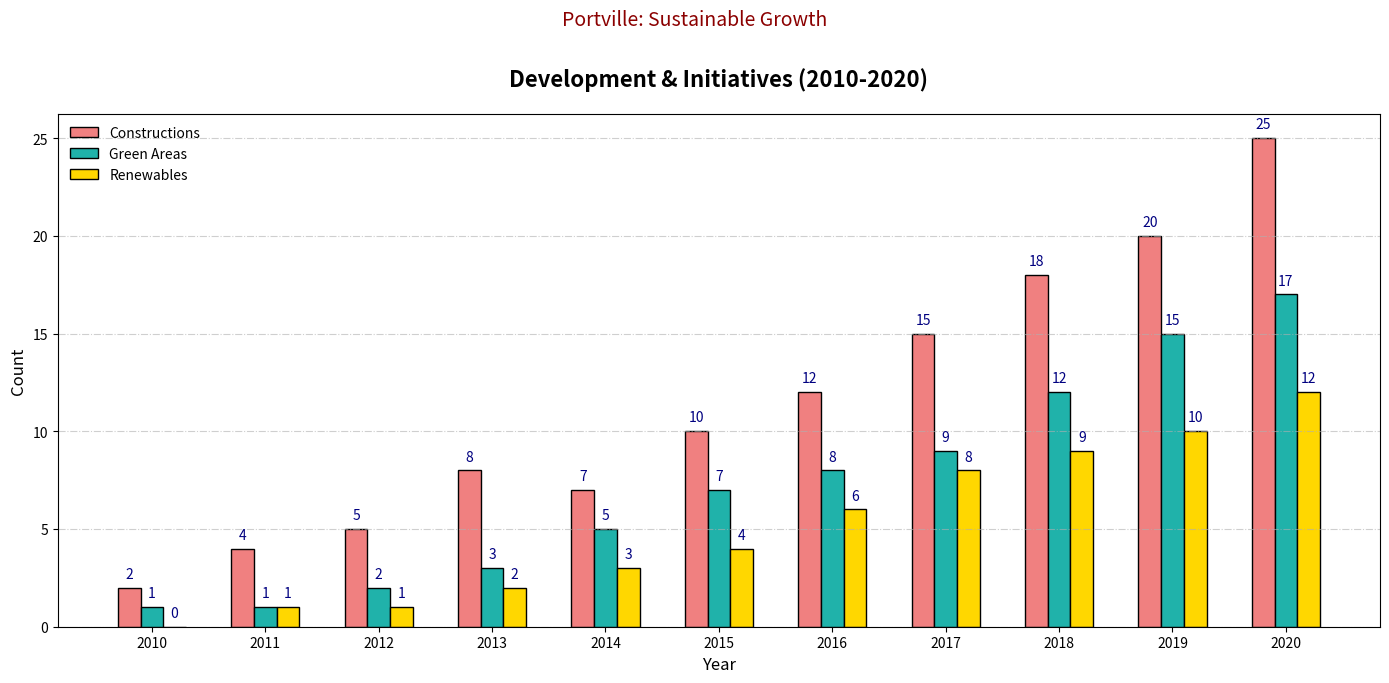

Here is the Python script that generated this plot:
import matplotlib.pyplot as plt
import numpy as np

years = np.arange(2010, 2021)
new_constructions = np.array([2, 4, 5, 8, 7, 10, 12, 15, 18, 20, 25])
green_spaces = np.array([1, 1, 2, 3, 5, 7, 8, 9, 12, 15, 17])
renewable_projects = np.array([0, 1, 1, 2, 3, 4, 6, 8, 9, 10, 12])

fig, ax1 = plt.subplots(figsize=(14, 7))

bar_width = 0.2
index = np.arange(len(years))

bars1 = ax1.bar(index, new_constructions, bar_width, color='lightcoral', edgecolor='black', label='Constructions')
bars2 = ax1.bar(index + bar_width, green_spaces, bar_width, color='lightseagreen', edgecolor='black', label='Green Areas')
bars3 = ax1.bar(index + 2 * bar_width, renewable_projects, bar_width, color='gold', edgecolor='black', label='Renewables')

ax1.set_title("Development & Initiatives (2010-2020)", fontsize=16, fontweight='bold', pad=20)
ax1.set_xlabel("Year", fontsize=12)
ax1.set_ylabel("Count", fontsize=12)
ax1.set_xticks(index + bar_width)
ax1.set_xticklabels(years)
ax1.legend(loc='upper left', fontsize=10, frameon=False)
ax1.grid(axis='y', linestyle='-.', alpha=0.6)

for bars in [bars1, bars2, bars3]:
    for bar in bars:
        yval = bar.get_height()
        ax1.text(bar.get_x() + bar.get_width() / 2, yval + 0.5, int(yval), ha='center', fontsize=10, color='navy')

plt.suptitle("Portville: Sustainable Growth", fontsize=14, y=0.97, color='darkred')

plt.tight_layout(rect=[0, 0, 1, 0.96])

plt.show()
